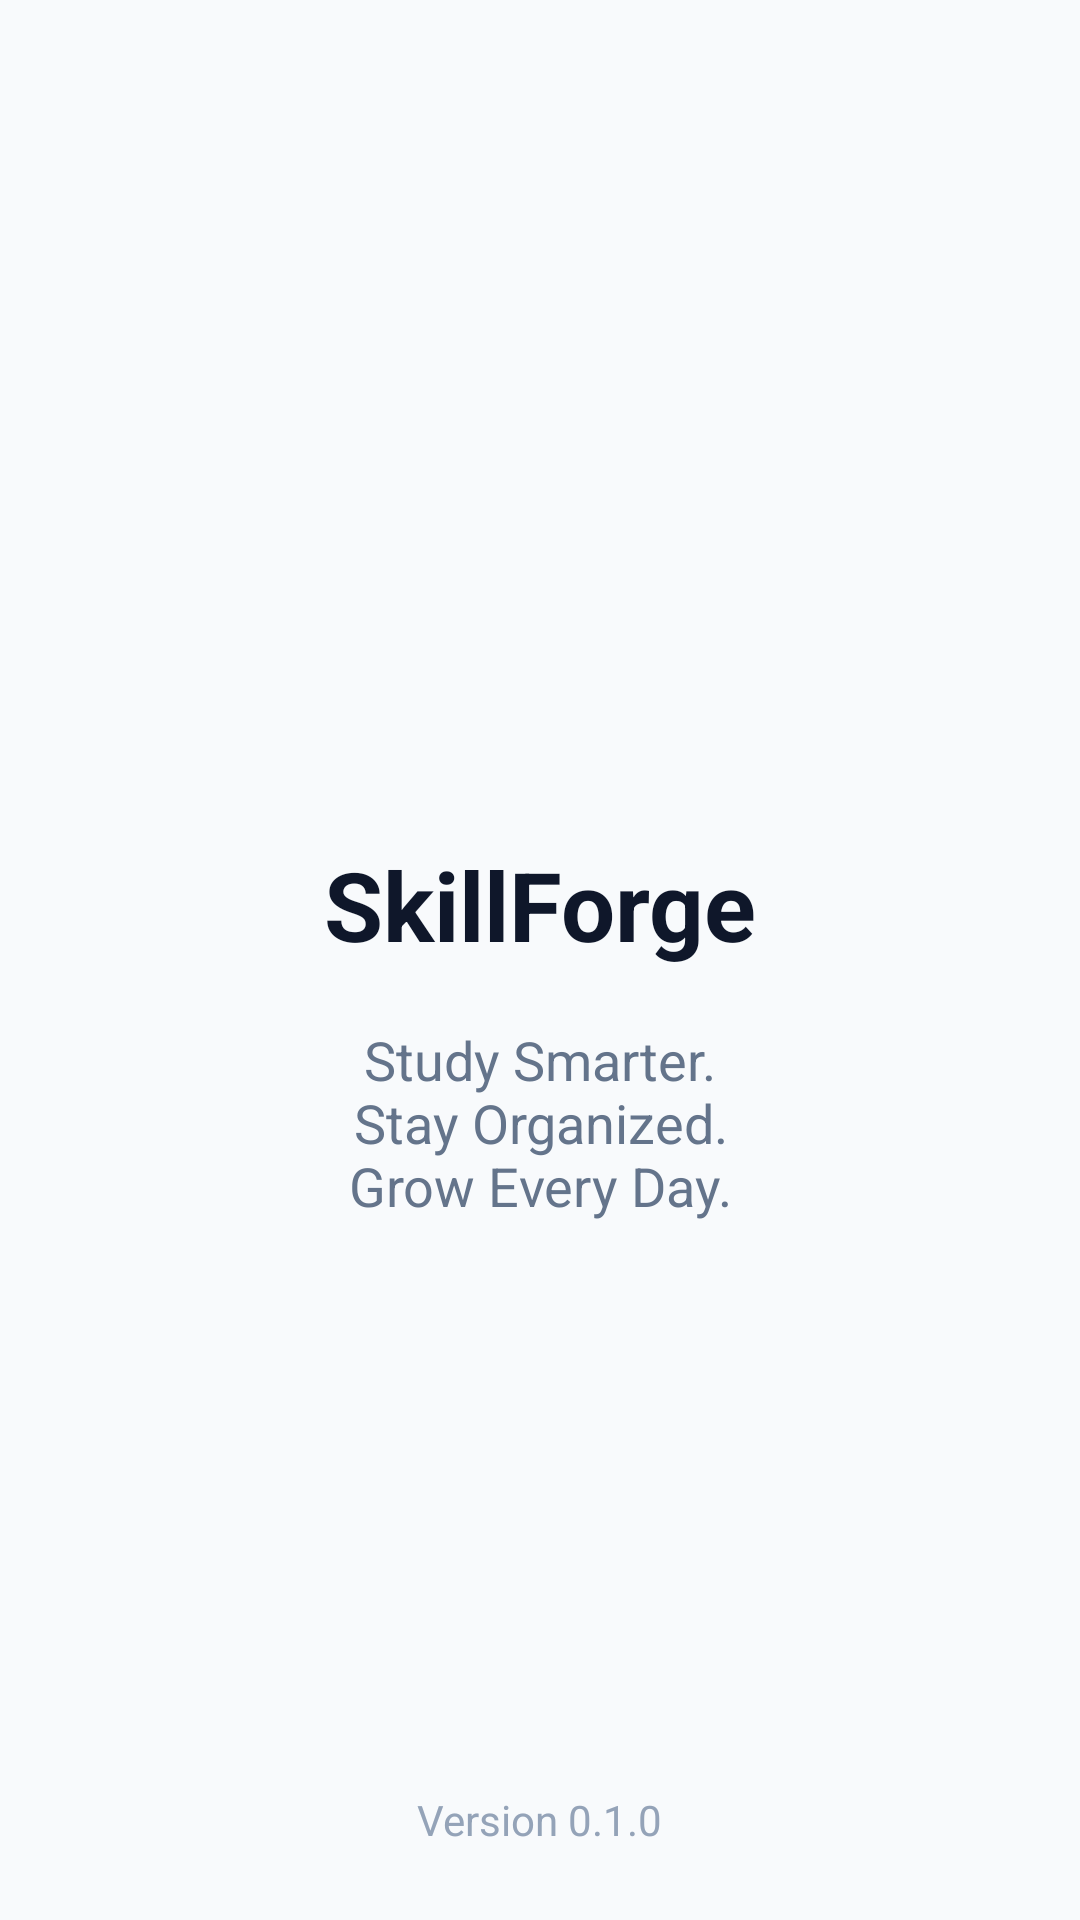

Android layout source for this screen:
<!-- AndroidManifest.xml: application theme Theme.SkillForge -->
<!-- res/layout/activity_splash.xml -->
<?xml version="1.0" encoding="utf-8"?>
<androidx.constraintlayout.widget.ConstraintLayout
    xmlns:android="http://schemas.android.com/apk/res/android"
    xmlns:app="http://schemas.android.com/apk/res-auto"
    xmlns:tools="http://schemas.android.com/tools"
    android:id="@+id/main"
    android:layout_width="match_parent"
    android:layout_height="match_parent"
    android:background="@color/background"
    tools:context=".SplashActivity">

    <ImageView
        android:id="@+id/imgLogo"
        android:layout_width="@dimen/logo_size"
        android:layout_height="@dimen/logo_size"
        android:src="@drawable/skillforge_logo"
        android:contentDescription="@string/logo_description"
        android:layout_marginBottom="@dimen/space_32"
        android:layout_marginTop="@dimen/space_80"
        app:layout_constraintBottom_toTopOf="@id/txtTitle"
        app:layout_constraintEnd_toEndOf="parent"
        app:layout_constraintStart_toStartOf="parent"
        app:layout_constraintTop_toTopOf="parent" />
    <TextView
        android:id="@+id/txtTitle"
        android:layout_width="wrap_content"
        android:layout_height="wrap_content"
        android:text="@string/app_name"
        android:textSize="@dimen/text_title"
        android:textStyle="bold"
        android:textColor="@color/text_primary"
        app:layout_constraintTop_toBottomOf="@id/imgLogo"
        app:layout_constraintStart_toStartOf="parent"
        app:layout_constraintEnd_toEndOf="parent"/>

    <TextView
        android:id="@+id/txtTagline"
        android:layout_width="wrap_content"
        android:layout_height="wrap_content"
        android:text="@string/splash_tagline"
        android:textSize="@dimen/text_body"
        android:textAlignment="center"
        android:gravity="center"
        android:textColor="@color/text_secondary"
        android:layout_marginTop="@dimen/space_18"
        app:layout_constraintTop_toBottomOf="@id/txtTitle"
        app:layout_constraintStart_toStartOf="parent"
        app:layout_constraintEnd_toEndOf="parent"/>

    <TextView
        android:id="@+id/txtVersion"
        android:layout_width="wrap_content"
        android:layout_height="wrap_content"
        android:text="@string/app_version"
        android:textSize="@dimen/text_caption"
        android:textColor="@color/text_hint"
        android:layout_marginBottom="@dimen/space_24"
        app:layout_constraintBottom_toBottomOf="parent"
        app:layout_constraintStart_toStartOf="parent"
        app:layout_constraintEnd_toEndOf="parent"/>

</androidx.constraintlayout.widget.ConstraintLayout>
<!-- resources referenced by this layout -->
<resources>
  <color name="background">#F8FAFC</color>
  <color name="text_hint">#94A3B8</color>
  <color name="text_primary">#0F172A</color>
  <color name="text_secondary">#64748B</color>
  <dimen name="logo_size">200dp</dimen>
  <dimen name="space_18">18dp</dimen>
  <dimen name="space_24">24dp</dimen>
  <dimen name="space_32">32dp</dimen>
  <dimen name="space_80">80dp</dimen>
  <dimen name="text_body">18sp</dimen>
  <dimen name="text_caption">14sp</dimen>
  <dimen name="text_title">32sp</dimen>
  <string name="app_name">SkillForge</string>
  <string name="app_version">Version 0.1.0</string>
  <string name="logo_description">SkillForge Logo</string>
  <string name="splash_tagline">Study Smarter.\nStay Organized.\nGrow Every Day.</string>
  <style name="Theme.SkillForge" parent="Base.Theme.SkillForge" />
  <style name="Base.Theme.SkillForge" parent="Theme.Material3.DayNight.NoActionBar">
  
          <item name="colorPrimary">@color/primary</item>
          <item name="colorOnPrimary">@color/white</item>
  
          <item name="colorSecondary">@color/accent</item>
          <item name="colorOnSecondary">@color/white</item>
  
          <item name="android:colorBackground">@color/background</item>
          <item name="colorSurface">@color/surface</item>
  
      </style>
  <color name="primary">#4F46E5</color>
  <color name="white">#FFFFFFFF</color>
  <color name="accent">#38BDF8</color>
  <color name="surface">#FFFFFF</color>
</resources>
